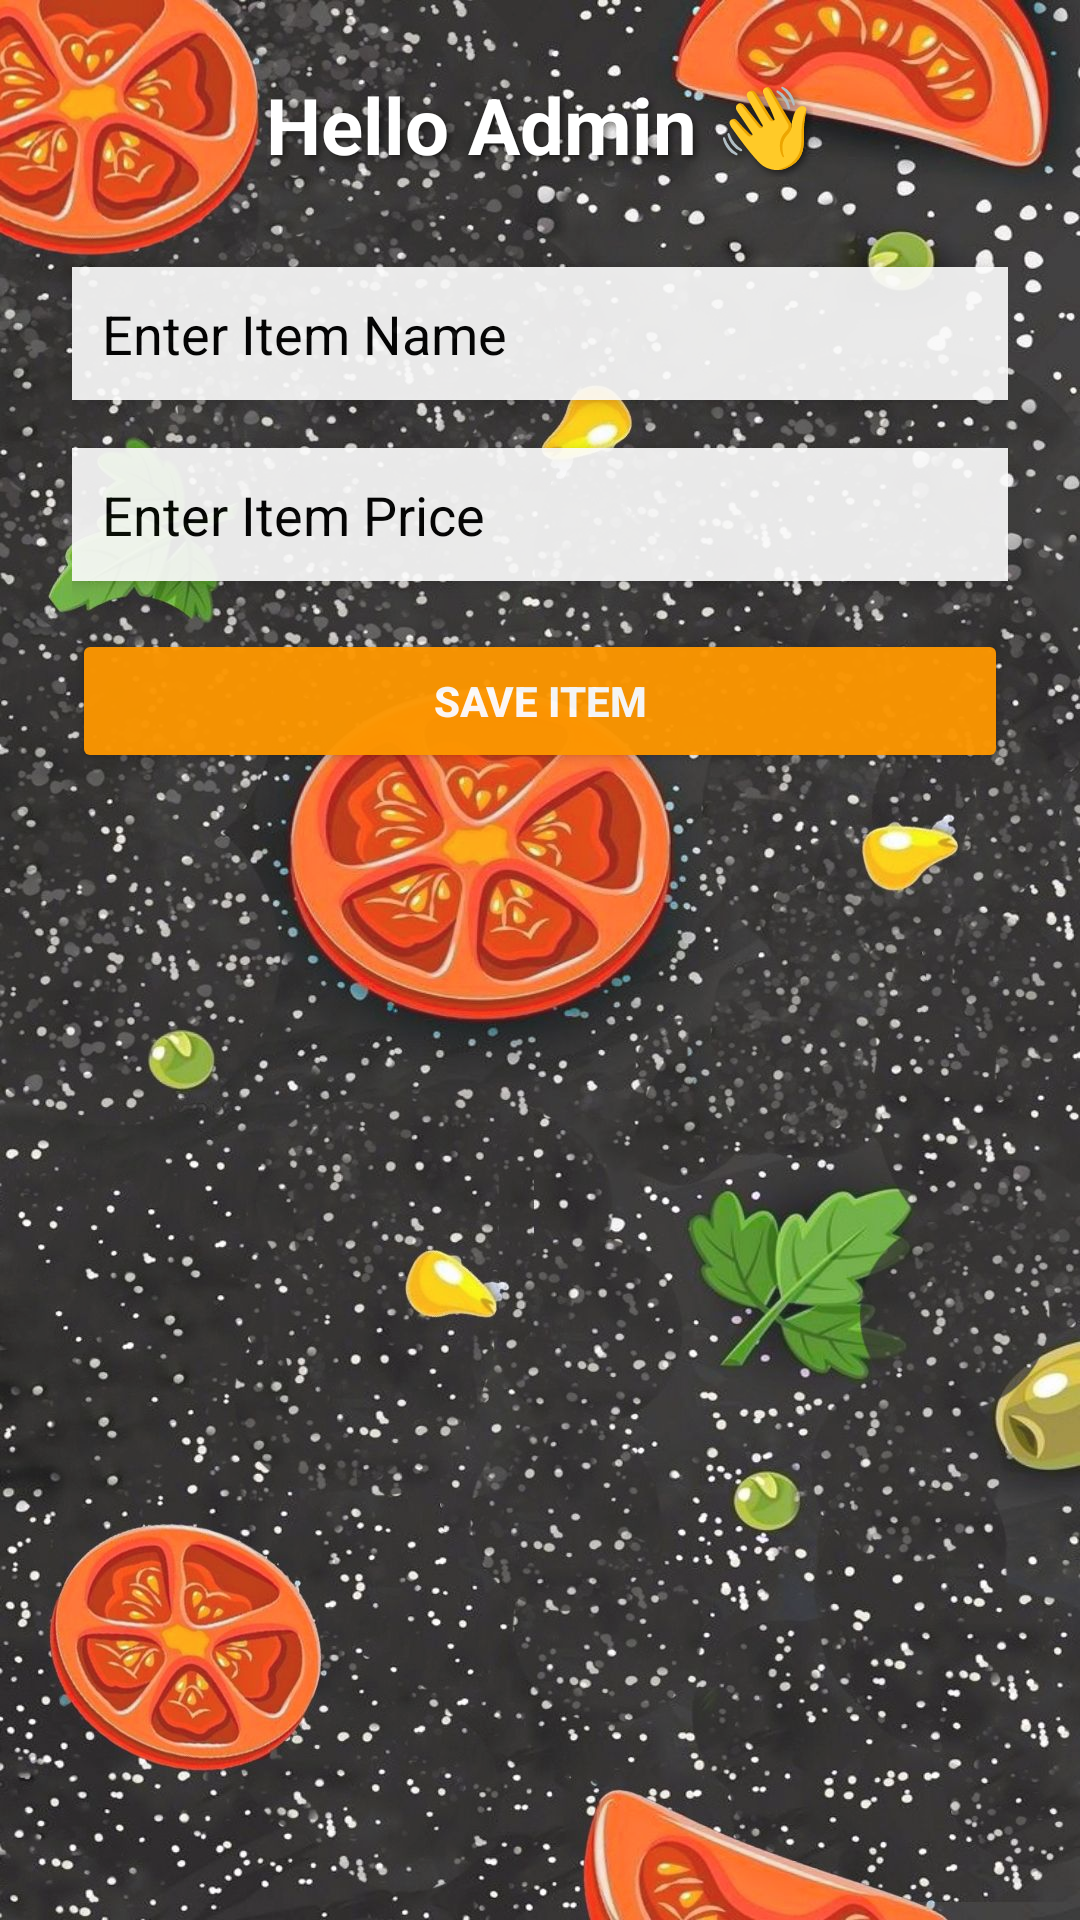

Produce the Android XML layout that renders to this screen, including the resource entries it uses.
<!-- AndroidManifest.xml: application theme Theme.Cafeteriamanagement -->
<!-- res/layout/activity_add_menu_item.xml -->
<?xml version="1.0" encoding="utf-8"?>
<RelativeLayout xmlns:android="http://schemas.android.com/apk/res/android"
    android:layout_width="match_parent"
    android:layout_height="match_parent">

    
    <ImageView
        android:id="@+id/bgImage"
        android:layout_width="match_parent"
        android:layout_height="match_parent"
        android:scaleType="centerCrop"
        android:src="@drawable/menu_bg"
        android:alpha="0.9" />

    
    <ScrollView
        android:layout_width="match_parent"
        android:layout_height="match_parent"
        android:padding="24dp">

        <LinearLayout
            android:layout_width="match_parent"
            android:layout_height="wrap_content"
            android:orientation="vertical"
            android:gravity="center">

            
            <TextView
                android:id="@+id/tvHelloAdmin"
                android:layout_width="wrap_content"
                android:layout_height="wrap_content"
                android:text="Hello Admin 👋"
                android:textSize="26sp"
                android:textStyle="bold"
                android:textColor="@android:color/white"
                android:shadowColor="#80000000"
                android:shadowDx="3"
                android:shadowDy="3"
                android:shadowRadius="6"
                android:layout_marginBottom="30dp" />

            
            <EditText
                android:id="@+id/etItemName"
                android:hint="Enter Item Name"
                android:layout_width="match_parent"
                android:layout_height="wrap_content"
                android:inputType="textPersonName"
                android:textColorHint="@android:color/black"
                android:textColor="@android:color/black"
                android:background="@android:color/white"
                android:layout_marginBottom="16dp"
                android:padding="10dp"
                android:elevation="4dp"
                android:alpha="0.9"/>

            
            <EditText
                android:id="@+id/etItemPrice"
                android:hint="Enter Item Price"
                android:layout_width="match_parent"
                android:layout_height="wrap_content"
                android:inputType="number"
                android:textColorHint="@android:color/black"
                android:textColor="@android:color/black"
                android:background="@android:color/white"
                android:layout_marginBottom="16dp"
                android:padding="10dp"
                android:elevation="4dp"
                android:alpha="0.9"/>

            
            <Button
                android:id="@+id/btnSaveItem"
                android:text="Save Item"
                android:layout_width="match_parent"
                android:layout_height="wrap_content"
                android:backgroundTint="@color/orange"
                android:textColor="@color/white"
                android:textStyle="bold"
                android:elevation="6dp"
                android:alpha="0.95"/>
        </LinearLayout>
    </ScrollView>
</RelativeLayout>
<!-- resources referenced by this layout -->
<resources>
  <color name="orange">#FF9800</color>
  <color name="white">#FFFFFFFF</color>
  <!-- drawable menu_bg: jpg bitmap (drawable, 313653 bytes) -->
  <style name="Theme.Cafeteriamanagement" parent="Base.Theme.Cafeteriamanagement" />
  <style name="Base.Theme.Cafeteriamanagement" parent="Theme.Material3.DayNight.NoActionBar">
          
          
      </style>
</resources>
